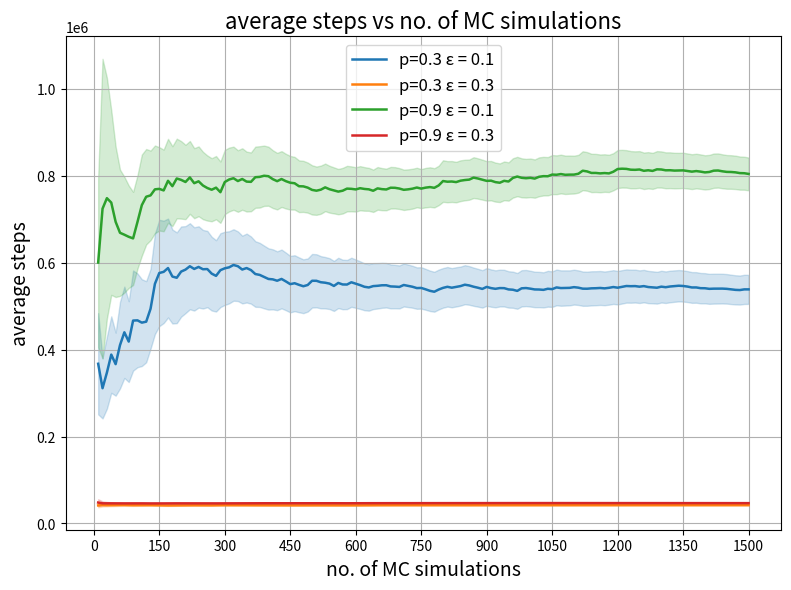
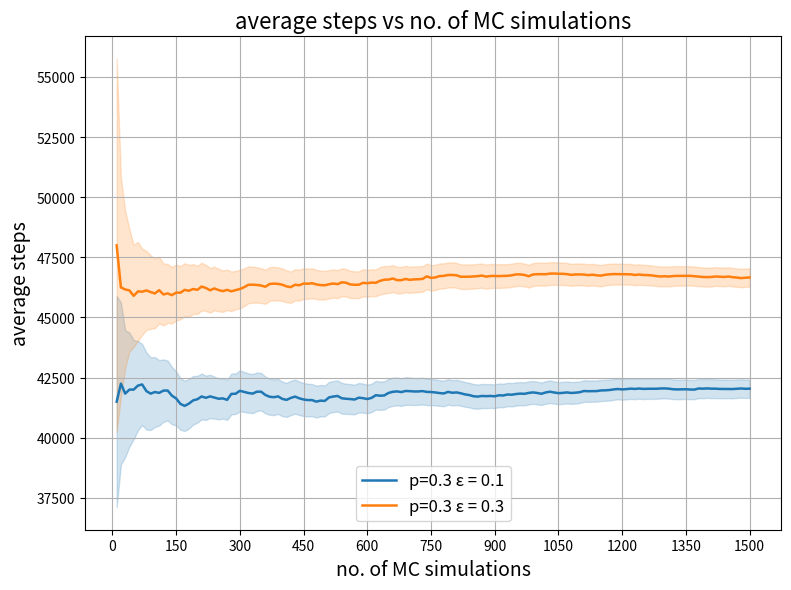

Recreate these plots in Python, in order.
import numpy as np
import matplotlib.pyplot as plt

def create_graph(x: list[int], y: list[list[int]], labels: list[str], title: str, xlabel: str, ylabel: str, path: str,
                 stdev_values: list[list[float]] = None, legend_loc: str = 'lower center', fontsize_title=20,
                 fontsize_labels=18, fontsize_legend=16, fontsize_sticks=12):
    plt.figure(figsize=(8, 6), dpi=150)
    for i, (series, label) in enumerate(zip(y, labels)):
        y_value = np.array(series, dtype=float)
        line, = plt.plot(x, y_value, label=label, linewidth=1.8, zorder=3)
        if stdev_values is not None:
            stdev = np.array(stdev_values[i], dtype=float)
            sample_sizes = np.array(x, dtype=float)
            ci95 = 1.96 * stdev / np.sqrt(sample_sizes)
            lower = np.maximum(y_value - ci95, 1)
            upper = y_value + ci95
            plt.fill_between(x, lower, upper, color=line.get_color(), alpha=0.2, zorder=1)
    plt.title(title, {'fontsize': fontsize_title})
    plt.xlabel(xlabel, {'fontsize': fontsize_labels})
    plt.ylabel(ylabel, {'fontsize': fontsize_labels})
    plt.xticks([i for i in range(0, 1501, 150)], fontsize=fontsize_sticks)
    plt.yticks(fontsize=fontsize_sticks)
    if legend_loc is not None:
        plt.legend(loc=legend_loc, fontsize=fontsize_legend)
    plt.tight_layout()
    plt.grid()
    plt.savefig(path, bbox_inches='tight', dpi=150)
    plt.close()

def create_graph_threshold():

    x = [0.05*x for x in range(2, 11)]

    Y_0_9 = [757395, 294045, 113505, 93475, 46800, 37575, 35145, 32940, 33535]
    Y_0_7 = [591815, 236645, 78095, 77035, 41665, 36275, 34285, 33300, 32590]
    Y_0_5 = [515575, 246600, 75690, 82150, 41715, 36685, 34325, 34260, 32955]
    Y_0_3 = [519240, 246400, 75130, 80370, 41585, 36960, 34565, 34075, 33575]

    labels = ["p=0.3", "p=0.5", "p=0.7", "p=0.9"]
    xlabel = "confidence threshold"
    ylabel = "time step"
    create_graph(x=x, y=[Y_0_3, Y_0_5, Y_0_7, Y_0_9],
                 labels=labels, title="average steps vs threshold", legend_loc="upper center", fontsize_title=16,
                 fontsize_labels=14, xlabel=xlabel, ylabel=ylabel, path="history_threshold.png", fontsize_legend=12,
                 fontsize_sticks=10)

def create_graph_simulations():

    X = [i for i in range(10, 1501, 10)]
    Y_0_3_0_1 = [367500, 311250, 347166.67, 388625, 366600, 410416.67, 439928.57, 418500, 466944.44, 467450, 462181.82, 464375,
         494192.31, 551500, 576466.67, 579062.5, 587823.53, 568277.78, 565473.68, 579675, 584214.29, 591977.27,
         585782.61, 590354.17, 585100, 585500, 574981.48, 569839.29, 582948.28, 587216.67, 589500, 594890.62, 592030.3,
         584411.76, 587828.57, 583152.78, 574067.57, 572065.79, 567282.05, 562737.5, 561804.88, 558607.14, 562732.56,
         557022.73, 550788.89, 552913.04, 549191.49, 545937.5, 548806.12, 558560, 558470.59, 555173.08, 554066.04,
         551990.74, 546645.45, 553580.36, 550061.4, 549905.17, 555101.69, 551841.67, 548557.38, 544693.55, 543158.73,
         546265.62, 546969.23, 548143.94, 548246.27, 545522.06, 545115.94, 544371.43, 548823.94, 546854.17, 544760.27,
         541709.46, 542066.67, 538907.89, 535389.61, 533294.87, 538348.1, 542181.25, 544691.36, 542579.27, 544530.12,
         546267.86, 549500, 547767.44, 544844.83, 542522.73, 539797.75, 544433.33, 541670.33, 540027.17, 541715.05,
         541558.51, 538642.11, 537937.5, 535226.8, 541158.16, 541813.13, 540375, 538579.21, 538401.96, 537626.21,
         540144.23, 539280.95, 543212.26, 541752.34, 541981.48, 542229.36, 543868.18, 542675.68, 540370.54, 540238.94,
         541118.42, 541391.3, 541978.45, 541072.65, 542305.08, 544109.24, 542604.17, 544561.98, 546491.8, 546060.98,
         546298.39, 544952, 546257.94, 544145.67, 543464.84, 542542.64, 545000, 543732.82, 545348.48, 546319.55,
         547130.6, 546537.04, 545183.82, 543145.99, 543192.03, 541507.19, 541332.14, 539971.63, 540397.89, 540482.52,
         540489.58, 539958.62, 538702.05, 537608.84, 537179.05, 538724.83, 538743.33]

    STD_Y_0_3_0_1 = [187930.99, 158727.46, 232118, 284034.55, 261881.81, 394006.25, 448757.13, 424512.68, 557898.69, 550760.95,
           534560.41, 521991.81, 533846.94, 697148.28, 764648.35, 760443.26, 757238.62, 740364.04, 734960.7, 749400.61,
           740339.04, 749851.78, 741584.99, 740160.26, 729566.56, 722727.93, 711616.76, 701711.73, 738491.06, 744257.95,
           745834.6, 751110.19, 742631.77, 733490.13, 757050.24, 748896.49, 740723.94, 734072.75, 727838.51, 719959.58,
           714268.93, 708046.51, 716221.09, 709941.45, 703473, 704945.49, 698265.43, 692395.96, 690371, 703933.36,
           704819.37, 698982.38, 695042.28, 694070.81, 689030.01, 699347.38, 694273.11, 695181.38, 700397.83, 695493.47,
           690581.46, 686031.52, 684562.53, 682777.08, 680439.99, 679164.05, 676579.11, 672129.51, 670305.2, 668479.77,
           673365.85, 669490.6, 665800.19, 662359.96, 665645.03, 661923.62, 658363.4, 654674.15, 657954.08, 657984.86,
           662097.63, 658675.75, 664941.13, 663642.5, 668616.98, 665605.2, 662369.78, 659129.94, 656072.15, 664872.77,
           661798.9, 658891.54, 659049.85, 660680.33, 657873.6, 657438.8, 654619.14, 666502.93, 667774.91, 665237.65,
           662396.23, 662653.87, 662177.16, 678616.73, 676139.07, 682590.15, 679963.91, 679070.92, 677790.96, 679137.72,
           676731.83, 674186.58, 673501.54, 677567.89, 677892.23, 678613.06, 677119.41, 680451.83, 683410.23, 681049.84,
           682131.4, 682158.93, 681011.27, 679556.46, 677228.99, 676844.19, 674680.09, 672547.03, 670790.99, 672242.21,
           670509.65, 673879.85, 673758.62, 674039.57, 672951.54, 670791.82, 668881.27, 667612.73, 665818.2, 664108.04,
           662076.17, 661894.26, 663218.43, 662744.4, 660753.09, 659075.73, 657105.8, 656170.04, 661721.83, 660454.14]

    Y_0_3_0_3 = [41500, 42250, 41833.33, 42000, 42000, 42166.67, 42214.29, 41937.5, 41833.33, 41900, 41863.64, 41958.33,
         41961.54, 41750, 41633.33, 41406.25, 41323.53, 41416.67, 41552.63, 41600, 41714.29, 41659.09, 41717.39,
         41666.67, 41620, 41634.62, 41574.07, 41821.43, 41827.59, 41950, 41903.23, 41859.38, 41833.33, 41911.76,
         41914.29, 41777.78, 41702.7, 41684.21, 41717.95, 41612.5, 41573.17, 41654.76, 41709.3, 41636.36, 41588.89,
         41565.22, 41563.83, 41500, 41540.82, 41530, 41676.47, 41711.54, 41735.85, 41638.89, 41618.18, 41607.14,
         41587.72, 41663.79, 41644.07, 41608.33, 41655.74, 41766.13, 41746.03, 41757.81, 41861.54, 41909.09, 41925.37,
         41897.06, 41942.03, 41935.71, 41922.54, 41923.61, 41938.36, 41905.41, 41900, 41881.58, 41857.14, 41839.74,
         41905.06, 41868.75, 41882.72, 41847.56, 41801.2, 41773.81, 41723.53, 41709.3, 41735.63, 41727.27, 41735.96,
         41722.22, 41763.74, 41755.43, 41795.7, 41787.23, 41815.79, 41833.33, 41824.74, 41862.24, 41883.84, 41860,
         41826.73, 41882.35, 41912.62, 41879.81, 41852.38, 41863.21, 41883.18, 41861.11, 41871.56, 41890.91, 41941.44,
         41933.04, 41938.05, 41938.6, 41965.22, 41969.83, 41982.91, 42008.47, 42025.21, 42008.33, 42020.66, 42040.98,
         42028.46, 42044.35, 42028, 42035.71, 42035.43, 42035.16, 42046.51, 42050, 42038.17, 42015.15, 42007.52,
         42011.19, 42014.81, 42003.68, 42000, 42047.1, 42039.57, 42050, 42039.01, 42038.73, 42027.97, 42027.78,
         42031.03, 42023.97, 42037.41, 42047.3, 42033.56, 42040]

    STD_Y_0_3_0_3 = [7090.68, 7690.56, 7367.61, 7662.76, 7423.07, 7328.07, 7204.86, 7312.8, 7322.81, 7412.11, 7290.16, 7255.71,
           7246.92, 7195.25, 7011.42, 6940.26, 6955.99, 7056.73, 7096.08, 7013.27, 7065.27, 6963.52, 6961.1, 6901.38,
           6904.08, 6899.8, 6980.06, 7263.86, 7319.07, 7536.81, 7488.31, 7452.81, 7512.06, 7537, 7449.43, 7419.43,
           7357.92, 7385.38, 7355.98, 7320.95, 7335.87, 7469.1, 7505.81, 7458.59, 7437.78, 7427.65, 7377.37, 7391.53,
           7377.03, 7342.82, 7461.97, 7536.26, 7612.18, 7580.68, 7515.6, 7519.04, 7492.01, 7528.81, 7485.73, 7441.81,
           7430.88, 7561.39, 7557.87, 7593.7, 7641.58, 7672.6, 7685.55, 7670.77, 7718.53, 7682.18, 7659.98, 7634.82,
           7665.17, 7629.21, 7613.63, 7588.68, 7563.71, 7569.53, 7602.94, 7590.19, 7610.24, 7581.54, 7556.16, 7576.15,
           7565.97, 7528.55, 7576.17, 7543.92, 7528.94, 7552.6, 7563.02, 7561.14, 7585.27, 7611.26, 7612.37, 7622.71,
           7613.62, 7658.87, 7635.64, 7615.67, 7595.1, 7640.47, 7657.14, 7633.95, 7608.27, 7623.4, 7626.72, 7605.25,
           7595.85, 7587.34, 7613.95, 7597.44, 7593.86, 7587.11, 7585.23, 7581.82, 7610.02, 7599.49, 7588.52, 7567.32,
           7575.62, 7616.63, 7612.14, 7617.39, 7631.11, 7640.84, 7665.35, 7646.07, 7640.45, 7636.96, 7620.09, 7600.21,
           7583.99, 7563.76, 7556.05, 7547.49, 7546.79, 7561.3, 7553.16, 7558.04, 7547.48, 7535.35, 7518.06, 7515.51,
           7506.32, 7496.59, 7490.54, 7493.37, 7501.44, 7503.95]

    Y_0_9_0_1 = [600500, 724500, 748666.67, 738500, 694200, 669000, 664571.43, 659750, 656055.56, 693800, 732681.82, 752000,
         755115.38, 769000, 770066.67, 766531.25, 788676.47, 776277.78, 793973.68, 790825, 785952.38, 796454.55,
         783173.91, 787500, 777840, 772057.69, 768111.11, 772892.86, 762431.03, 785816.67, 791645.16, 794593.75,
         788106.06, 792779.41, 786828.57, 786250, 796945.95, 797657.89, 800294.87, 799225, 792439.02, 787833.33,
         792697.67, 787784.09, 784233.33, 783021.74, 776159.57, 775854.17, 772948.98, 767720, 765882.35, 768211.54,
         773547.17, 769240.74, 766563.64, 763785.71, 765833.33, 770663.79, 770169.49, 768825, 771590.16, 769919.35,
         769007.94, 765695.31, 771223.08, 769477.27, 768716.42, 772742.65, 772528.99, 770828.57, 767929.58, 768965.28,
         770541.1, 773182.43, 770713.33, 772901.32, 774201.3, 772493.59, 778000, 788081.25, 786580.25, 787018.29,
         785692.77, 788904.76, 790417.65, 791366.28, 796000, 793920.45, 791280.9, 788505.56, 788939.56, 785619.57,
         784204.3, 788595.74, 787010.53, 795255.21, 798484.54, 795561.22, 794616.16, 795505, 793747.52, 797897.06,
         799354.37, 799139.42, 803000, 802542.45, 804182.24, 802476.85, 802862.39, 802913.64, 804882.88, 811852.68,
         810252.21, 806732.46, 806747.83, 805715.52, 806487.18, 805673.73, 809470.59, 815779.17, 816512.4, 816081.97,
         814223.58, 813927.42, 814712, 811686.51, 812897.64, 811437.5, 815069.77, 814696.15, 812828.24, 813000,
         812157.89, 812291.04, 812655.56, 811242.65, 809737.23, 811039.86, 809762.59, 808007.14, 809000, 811968.31,
         812353.15, 810517.36, 809162.07, 808917.81, 808102.04, 806398.65, 806104.03, 804486.67]

    STD_Y_0_9_0_1 = [314796.67, 787074.7, 774093.39, 685460.92, 624339.13, 574311.53, 569181.17, 538360.09, 519285.65, 548004.24,
           622993.54, 613882.26, 599809.23, 608913.47, 599624.32, 606185.88, 643027.36, 629506.57, 645099.86, 643791.33,
           632663.39, 634350.73, 623830.9, 635135.31, 625616.59, 616718.88, 608669.05, 621874.28, 613825.32, 653448.21,
           660075.04, 663295.06, 656772.16, 665855.85, 657814.56, 655365.98, 690959.92, 702683.35, 699132.2, 693553.67,
           686985.66, 680609.6, 679860.08, 673893.45, 667413.17, 663757.05, 658484.63, 657343.3, 651596.85, 646661.38,
           640785.61, 644753.3, 643252.06, 639294.59, 634316.9, 629747.48, 639936.4, 644135.72, 640927.85, 637337.29,
           641179.14, 637432.18, 633091.82, 629203.82, 639020.64, 635396.23, 633119.6, 637741.45, 637699.3, 634793.76,
           631460.36, 630576.21, 633174.56, 631342.22, 628079.43, 638371.74, 644979.34, 642908.71, 650435.35, 690845.81,
           687732.63, 687812.48, 685066.26, 694047.6, 694548.88, 692255.49, 706499.32, 702918, 699922.49, 696730.58,
           697625.87, 694808.24, 692198.15, 696940.33, 693670.93, 715783.78, 720163.86, 717174.68, 715012.18, 717019.73,
           714881.63, 728622.12, 727839.33, 725028.49, 743299.97, 741721.46, 743514.78, 741442.84, 740129.52, 737375.3,
           739169, 764991.88, 762727.41, 760366.23, 758754.7, 755929.63, 754503.28, 752398.31, 752829.44, 772431.85,
           770472.49, 769496.51, 767286.62, 764671.36, 762672.02, 760533.34, 759706.99, 757130.82, 768388.81, 765860.65,
           763399.8, 763645.6, 761894.03, 760485.22, 761242.31, 758987.77, 756736.59, 756070.54, 754028.69, 752385.81,
           753282.99, 759686.11, 758530.38, 756476.16, 754257.92, 753362.73, 751540.06, 749504.48, 747589.08, 745675.03]


    Y_0_9_0_3 = [48000, 46250, 46166.67, 46125, 45900, 46083.33, 46071.43, 46125, 46055.56, 46000, 46136.36, 45958.33, 46000,
         45928.57, 46033.33, 46031.25, 46147.06, 46111.11, 46184.21, 46150, 46285.71, 46227.27, 46130.43, 46208.33,
         46140, 46096.15, 46148.15, 46089.29, 46137.93, 46183.33, 46258.06, 46359.38, 46363.64, 46352.94, 46328.57,
         46277.78, 46391.89, 46407.89, 46397.44, 46362.5, 46292.68, 46261.9, 46360.47, 46340.91, 46411.11, 46402.17,
         46425.53, 46375, 46346.94, 46340, 46382.35, 46413.46, 46386.79, 46462.96, 46445.45, 46375, 46359.65, 46362.07,
         46440.68, 46425, 46450.82, 46443.55, 46523.81, 46570.31, 46576.92, 46621.21, 46552.24, 46551.47, 46601.45,
         46564.29, 46584.51, 46590.28, 46602.74, 46709.46, 46646.67, 46664.47, 46720.78, 46730.77, 46765.82, 46768.75,
         46753.09, 46695.12, 46692.77, 46696.43, 46705.88, 46720.93, 46741.38, 46698.86, 46724.72, 46727.78, 46719.78,
         46728.26, 46731.18, 46755.32, 46789.47, 46791.67, 46768.04, 46714.29, 46787.88, 46800, 46801.98, 46799.02,
         46825.24, 46826.92, 46819.05, 46816.04, 46803.74, 46773.15, 46788.99, 46790.91, 46783.78, 46763.39, 46778.76,
         46754.39, 46739.13, 46775.86, 46794.87, 46805.08, 46802.52, 46804.17, 46797.52, 46795.08, 46768.29, 46786.29,
         46768, 46761.9, 46748.03, 46722.66, 46705.43, 46715.38, 46702.29, 46723.48, 46729.32, 46727.61, 46729.63,
         46731.62, 46715.33, 46702.9, 46683.45, 46678.57, 46684.4, 46704.23, 46692.31, 46684.03, 46703.45, 46674.66,
         46659.86, 46638.51, 46654.36, 46666.67]
    STD_Y_0_9_0_3 = [12516.66, 10371.39, 9161.7, 8203.15, 7672.51, 8135.07, 7656.24, 7504.22, 7400.82, 7351.22, 7408.74, 7197.57,
           7109.33, 7085.95, 7265.27, 7139.6, 7358.66, 7371.91, 7277.04, 7224.16, 7321.35, 7252.35, 7180.18, 7159.15,
           7141.74, 7088.14, 7029.96, 7005.57, 6928.82, 7060.4, 7038.81, 7000.6, 6937.93, 6929.41, 6877.4, 6863.62,
           6888.22, 6952.87, 6908.03, 6888.38, 6845.28, 6809.93, 6866.89, 6843.33, 6884.17, 6886.98, 6863.72, 6829.64,
           6807.46, 6767.27, 6758.6, 6819.46, 6827.02, 6863.94, 6858.69, 6838.44, 6814.29, 6812.81, 7013.86, 7006.63,
           7023.42, 7051.97, 7323.67, 7352.82, 7318.28, 7299.71, 7277.92, 7280.23, 7313.76, 7311.01, 7368.25, 7341.66,
           7321.24, 7390.38, 7370.73, 7355.95, 7403.03, 7409.14, 7455.97, 7523.2, 7496.24, 7497.97, 7497.22, 7505.07,
           7505.51, 7533.63, 7588.13, 7571.07, 7572.49, 7567.88, 7569.52, 7551.21, 7561.22, 7552, 7568.3, 7564, 7543.67,
           7534.06, 7666.95, 7679.13, 7699.79, 7741.77, 7744.62, 7723.5, 7692.59, 7699.45, 7690.14, 7670.18, 7708.62,
           7697.77, 7689.19, 7702.71, 7710.71, 7683.44, 7663.04, 7676.13, 7664.97, 7653.17, 7654.14, 7636.39, 7626.27,
           7640.87, 7623.62, 7618.76, 7607.92, 7587.91, 7569.97, 7553.64, 7551.12, 7571.81, 7554.43, 7560.93, 7548.32,
           7535.11, 7532.3, 7541.74, 7532.2, 7523.14, 7508.61, 7491.02, 7500.87, 7495.63, 7498.76, 7488.29, 7503.97,
           7491.39, 7496.31, 7489.08, 7488.38, 7580.27]

    labels = ["p=0.3 ε = 0.1", "p=0.3 ε = 0.3", "p=0.9 ε = 0.1", "p=0.9 ε = 0.3"]

    create_graph(x=X, y=[Y_0_3_0_1, Y_0_3_0_3, Y_0_9_0_1, Y_0_9_0_3],
                 stdev_values=[STD_Y_0_3_0_1, STD_Y_0_3_0_3, STD_Y_0_9_0_1, STD_Y_0_9_0_3],
                 labels=labels, title="average steps vs no. of MC simulations",
                 xlabel="no. of MC simulations", ylabel="average steps",
                 path="steps_vs_simulations.png", legend_loc="upper center", fontsize_title=16,
                 fontsize_labels=14, fontsize_legend=12,
                 fontsize_sticks=10)

    create_graph(x=X, y=[Y_0_3_0_3, Y_0_9_0_3],
                 stdev_values=[STD_Y_0_3_0_3, STD_Y_0_9_0_3],
                 labels=labels, title="average steps vs no. of MC simulations",
                 xlabel="no. of MC simulations", ylabel="average steps",
                 path="steps_vs_simulations_subplot.png", fontsize_title=16,
                 fontsize_labels=14, fontsize_legend=12,
                 fontsize_sticks=10)


def create_graph_simulations_different_nodes():

    X = [100, 200, 500, 1000, 2000, 5000]
    Y_0_3_0_1 = [8817, 34546, 164807.5, 552885, 1845030, 13027875]
    Y_0_5_0_1 = [8938.5, 33467, 170797.5, 546215, 2037460, 11895850]
    Y_0_7_0_1 = [9103, 36258, 182192.5, 544875, 1964890, 10945375]
    Y_0_9_0_1 = [7441, 31593, 254500, 790365, 2093380, 10093200]

    Y_0_3_0_2 = [5309, 12214, 34470, 79545, 164230, 464450]
    Y_0_5_0_2 = [5368.5, 12347, 35360, 77235, 164510, 600425]
    Y_0_7_0_2 = [5961.5, 13674, 36810, 78820, 166810, 504450]
    Y_0_9_0_2 = [9297.5, 26591, 65057.5, 114505, 210070, 595525]

    Y_0_3_0_3 = [3517.5, 7601, 19715, 42270, 91540, 255725]
    Y_0_5_0_3 = [3527.5, 7555, 19702.5, 41940, 90200, 255550]
    Y_0_7_0_3 = [3710, 7828, 19877.5, 41595, 90870, 257275]
    Y_0_9_0_3 = [5343, 12775, 25630, 46390, 95080, 260550]

    labels = ["p=0.3", "p=0.5", "p=0.7", "p=0.9"]
    xlabel = "number of nodes"
    ylabel = "average steps"
    create_graph(x=X, y=[Y_0_3_0_1, Y_0_5_0_1, Y_0_7_0_1, Y_0_9_0_1], labels=labels, title="ε = 0.1",
                 xlabel=xlabel, ylabel=ylabel, path="steps_vs_nodes_0_1.png")
    create_graph(x=X, y=[Y_0_3_0_2, Y_0_5_0_2, Y_0_7_0_2, Y_0_9_0_2], labels=labels, title="ε = 0.2",
                 xlabel=xlabel, ylabel=ylabel, path="steps_vs_nodes_0_2.png")
    create_graph(x=X, y=[Y_0_3_0_3, Y_0_5_0_3, Y_0_7_0_3, Y_0_9_0_3], labels=labels, title="ε = 0.3",
                 xlabel=xlabel, ylabel=ylabel, path="steps_vs_nodes_0_3.png")



def create_graph_simulations_different_nodes_v2():


    X = [100, 200, 300, 400, 500, 600, 700, 800, 1000, 1500, 2000, 2500, 5000]
    Y_0_3_0_1 = [8788.5, 32462, 68890.5, 111054, 158532.5, 228177, 286531, 367480, 540375, 1186807.5, 2017430, 3399412.5, 12542475]
    Y_0_4_0_1 = [8871, 34051, 69601.5, 115410,  169137.5, 210207, 282464, 385060, 563955, 1183140, 1959460, 3448037.5, 11614800]
    Y_0_5_0_1 = [9037, 34522, 72142.5, 119530,  172167.5, 223680, 302081.5, 352620, 536510, 1178647.5, 1964830, 3304100, 13502500]
    Y_0_6_0_1 = [9108.5, 36021, 73693.5, 114536,  169402.5, 240021, 293457.5, 371808, 577460, 1029592.5, 2024340, 3087350, 11958250]
    Y_0_7_0_1 = [9275, 37903, 80134.5, 124936,  185682.5, 239898, 313355, 403788, 557500, 1195402.5, 1705120, 3015787.5, 11075750]
    Y_0_8_0_1 = [9179.5, 38261, 86656.5, 149664,  211812.5, 283668, 344897, 435180, 609260, 1093702.5, 1882780, 2888450, 10522550]
    Y_0_85_0_1 = [8426.5, 37064, 86757, 158370,  239420, 312681, 376533.5, 481968, 675610, 1203997.5, 1909550, 2602275, 9783725]
    Y_0_9_0_1 = [7687.5, 30096, 83941.5, 154244,  260480, 366102, 474946.5, 584116, 795505, 1370490, 2220070, 2905637.5, 8403175]

    Y_0_3_0_2 = [5230, 12151, 19417.5, 27044, 34290, 43398, 50267, 58996, 75185, 118020, 163090, 207400, 468350]
    Y_0_4_0_2 = [5369.5, 12245, 19444.5, 26682, 34560, 42153, 51292.5, 59116, 77995, 118455, 164520, 212450, 483875]
    Y_0_5_0_2 = [5299.5, 12351, 19716, 26924, 35105, 42204, 50270.5, 58756, 76110, 119925, 180030, 220750, 581950]
    Y_0_6_0_2 = [5525, 12533, 19851, 27994, 35260, 43257, 51327.5, 59960, 80685, 120382.5, 170640, 221962.5, 470675]
    Y_0_7_0_2 = [6011, 13727, 21522, 29310, 36950, 45117, 54407.5, 62444, 80320, 131565, 171770, 216750, 696700]
    Y_0_8_0_2 = [6793.5, 16413, 25027.5, 33882, 42045, 50556, 58271.5, 67776, 83950, 133920, 185650, 224150, 473000]
    Y_0_85_0_2 = [7586.5, 19525, 29701.5, 39452, 48305, 56997, 66552.5, 75976, 95540, 136980, 190810, 232162.5, 532300]
    Y_0_9_0_2 = [9112, 26687, 40858.5, 53906, 63985, 75282, 87647, 96840, 114715, 163372.5, 209820, 256175, 545975]

    Y_0_3_0_3 = [3562.5, 7714, 11640, 15576, 19745, 23907, 28441, 32936, 41860, 66030, 90820, 117050, 253900]
    Y_0_4_0_3 = [3533.5, 7609, 11793, 15520, 19967.5, 23985, 28367.5, 32884, 42175, 65842.5, 90150, 116700, 251325]
    Y_0_5_0_3 = [3540, 7534, 11692.5, 15568, 19685, 23706, 28451.5, 32940, 42335, 65707.5, 91470, 116900, 252600]
    Y_0_6_0_3 = [3618.5, 7616, 11563.5, 15594, 19770, 23922, 28056, 32536, 42155, 65707.5, 89710, 117112.5, 256350]
    Y_0_7_0_3 = [3698.5, 7806, 11898, 15660, 20055, 24105, 28805, 32728, 41990, 65062.5, 91230, 116862.5, 255525]
    Y_0_8_0_3 = [4137.5, 8695, 12867, 16656, 20970, 25110, 29228.5, 33716, 42825, 66502.5, 91640, 117862.5, 255575]
    Y_0_85_0_3 = [4545, 9831, 13983, 18116, 22182.5, 26331, 30516.5, 35132, 43925, 67492.5, 93010, 118237.5, 255175]
    Y_0_9_0_3 = [5380, 12770, 17760, 21798, 26110, 29751, 33932.5, 38156, 46800, 69270, 94160, 119600, 256725]



    labels = ["p=0.3", "p=0.4", "p=0.5", "p=0.6", "p=0.7", "p=0.8", "p=0.85", "p=0.9"]
    xlabel = "number of nodes"
    ylabel = "average steps"
    create_graph(x=X, y=[Y_0_3_0_1, Y_0_4_0_1, Y_0_5_0_1, Y_0_6_0_1, Y_0_7_0_1, Y_0_8_0_1, Y_0_85_0_1, Y_0_9_0_1], labels=labels, title="ε = 0.1",
                 xlabel=xlabel, ylabel=ylabel, path="steps_vs_nodes_0_1.png", legend_loc="upper left")
    create_graph(x=X, y=[Y_0_3_0_2, Y_0_4_0_2, Y_0_5_0_2, Y_0_6_0_2, Y_0_7_0_2, Y_0_8_0_2, Y_0_85_0_2, Y_0_9_0_2], labels=labels, title="ε = 0.2",
                 xlabel=xlabel, ylabel=ylabel, path="steps_vs_nodes_0_2.png", legend_loc="upper left")
    create_graph(x=X, y=[Y_0_3_0_3, Y_0_4_0_3, Y_0_5_0_3, Y_0_6_0_3, Y_0_7_0_3, Y_0_8_0_3, Y_0_85_0_3, Y_0_9_0_3], labels=labels, title="ε = 0.3",
                 xlabel=xlabel, ylabel=ylabel, path="steps_vs_nodes_0_3.png", legend_loc="upper left")


def create_graph_simulations_different_nodes_clusters_v2():


    X = [100, 200, 300, 400, 500, 600, 700, 800, 1000, 1500, 2000, 2500, 5000]
    Y_0_3_0_1 = [5.85, 6.4, 7.185, 6.171, 5.669, 5.257, 5.009, 4.732, 4.539, 4.027, 3.756, 3.605, 3.212]
    Y_0_3_0_2 = [2.321, 2.31, 2.37, 2.182, 2.072, 2.043, 2.014, 2.016, 2.004, 1.995, 2.0, 1.998, 2.0]
    Y_0_3_0_3 = [1.438, 1.246, 1.286, 1.147, 1.049, 1.036, 1.027, 1.01, 1.004, 1.0, 1.0, 1.0, 1.0]

    Y_0_4_0_1 = [5.836, 6.364, 7.065, 6.098, 5.663, 5.317, 4.974, 4.815, 4.512, 4.016, 3.759, 3.542, 3.189]
    Y_0_4_0_2 = [2.308, 2.292, 2.351, 2.198, 2.083, 2.032, 2.013, 2.016, 1.999, 1.996, 1.999, 2.0, 2.0]
    Y_0_4_0_3 = [1.459, 1.292, 1.279, 1.131, 1.063, 1.029, 1.016, 1.015, 1.003, 1.0, 1.0, 1.0, 1.0]

    Y_0_5_0_1 = [5.974, 6.611, 7.26, 6.212, 5.663, 5.197, 5.015, 4.797, 4.488, 4.036, 3.797, 3.58, 3.196]
    Y_0_5_0_2 = [2.356, 2.334, 2.405, 2.179, 2.07, 2.03, 2.025, 2.016, 1.995, 1.999, 2.0, 2.0, 2.0]
    Y_0_5_0_3 = [1.413, 1.231, 1.278, 1.13, 1.075, 1.035, 1.019, 1.017, 1.0, 1.0, 1.0, 1.0, 1.0]

    Y_0_6_0_1 = [6.314, 6.834, 7.438, 6.373, 5.773, 5.332, 5.048, 4.877, 4.497, 4.057, 3.79, 3.608, 3.191]
    Y_0_6_0_2 = [2.43, 2.37, 2.406, 2.179, 2.086, 2.045, 2.014, 2.001, 2.004, 1.999, 1.999, 1.999, 2.0]
    Y_0_6_0_3 = [1.423, 1.269, 1.244, 1.136, 1.077, 1.041, 1.024, 1.012, 1.005, 1.0, 1.0, 1.0, 1.0]

    Y_0_7_0_1 = [6.947, 7.579, 7.942, 6.795, 5.984, 5.549, 5.166, 4.924, 4.691, 4.04, 3.752, 3.58, 3.176]
    Y_0_7_0_2 = [2.543, 2.415, 2.454, 2.188, 2.11, 2.047, 2.012, 2.008, 1.999, 1.995, 1.996, 2.0, 2.0]
    Y_0_7_0_3 = [1.453, 1.269, 1.293, 1.152, 1.093, 1.027, 1.023, 1.01, 1.002, 1.001, 1.0, 1.0, 1.0]

    Y_0_8_0_1 = [7.985, 9.349, 9.459, 7.643, 6.774, 6.052, 5.594, 5.272, 4.751, 4.108, 3.734, 3.579, 3.141]
    Y_0_8_0_2 = [2.875, 2.695, 2.656, 2.293, 2.139, 2.073, 2.033, 2.008, 1.992, 1.991, 1.995, 1.999, 2.0]
    Y_0_8_0_3 = [1.558, 1.398, 1.383, 1.18, 1.12, 1.066, 1.03, 1.017, 1.008, 1.003, 1.0, 1.0, 1.0]

    Y_0_85_0_1 = [9.101, 11.14, 10.776, 8.718, 7.548, 6.579, 6.06, 5.574, 5.012, 4.266, 3.799, 3.57, 3.111]
    Y_0_85_0_2 = [3.16, 3.042, 2.857, 2.408, 2.263, 2.133, 2.068, 2.034, 2.001, 1.988, 1.991, 1.995, 1.999]
    Y_0_85_0_3 = [1.685, 1.515, 1.451, 1.252, 1.141, 1.075, 1.037, 1.038, 1.01, 1.0, 1.0, 1.0, 1.0]

    Y_0_9_0_1 = [10.473, 14.15, 13.985, 11.168, 9.333, 8.018, 7.158, 6.59, 5.642, 4.555, 3.994, 3.709, 3.118]
    Y_0_9_0_2 = [3.727, 3.787, 3.384, 2.775, 2.466, 2.298, 2.16, 2.096, 2.04, 2.001, 1.995, 1.996, 1.997]
    Y_0_9_0_3 = [1.892, 1.735, 1.647, 1.344, 1.239, 1.128, 1.081, 1.052, 1.016, 1.001, 1.0, 1.0, 1.0]



    labels = ["p=0.3", "p=0.4", "p=0.5", "p=0.6", "p=0.7", "p=0.8", "p=0.85", "p=0.9"]
    xlabel = "number of nodes"
    ylabel = "average clusters"
    create_graph(x=X, y=[Y_0_3_0_1, Y_0_4_0_1, Y_0_5_0_1, Y_0_6_0_1, Y_0_7_0_1, Y_0_8_0_1, Y_0_85_0_1, Y_0_9_0_1], labels=labels, title="ε = 0.1",
                 xlabel=xlabel, ylabel=ylabel, path="steps_vs_nodes_clusters_0_1.png", legend_loc="upper center")
    create_graph(x=X, y=[Y_0_3_0_2, Y_0_4_0_2, Y_0_5_0_2, Y_0_6_0_2, Y_0_7_0_2, Y_0_8_0_2, Y_0_85_0_2, Y_0_9_0_2], labels=labels, title="ε = 0.2",
                 xlabel=xlabel, ylabel=ylabel, path="steps_vs_nodes_clusters_0_2.png", legend_loc="upper center")
    create_graph(x=X, y=[Y_0_3_0_3, Y_0_4_0_3, Y_0_5_0_3, Y_0_6_0_3, Y_0_7_0_3, Y_0_8_0_3, Y_0_85_0_3, Y_0_9_0_3], labels=labels, title="ε = 0.3",
                 xlabel=xlabel, ylabel=ylabel, path="steps_vs_nodes_clusters_0_3.png", legend_loc="upper center")




def create_graph_simulations_different_edges_v2():
    X = [500, 600, 700, 800, 900, 1000, 1100, 1200, 1300, 1400, 1500, 1600, 1700, 1800, 1900, 2000, 2100, 2200, 2300,
         2400, 2500, 2600, 2700, 2800, 2900, 3000, 3100, 3200, 3300, 3400, 3500, 3600, 3700, 3800, 3900, 4000, 4100,
         4200, 4300, 4400, 4500, 4600, 4700, 4800, 4900, 5000, 5100, 5200, 5300, 5400, 5500, 5600, 5700, 5800, 5900,
         6000, 6100, 6200, 6300, 6400, 6500, 6600, 6700, 6800, 6900, 7000]

    Y_0_3_0_1 = [2892, 3913.2, 5054.7, 6608, 8188.2, 10010, 12371.7, 14952, 18049.2, 22017.8, 26995.5, 32297.6, 39873.5,
                 50259.6, 62574.6, 82758, 133272.3, 209391.6, 281986.9, 418027.2, 527927.5, 649922, 767064.6, 824546.8,
                 861079.6, 883986, 806802.9, 882307.2, 824307, 856725.2, 764617, 803919.6, 767365.2, 794435.6, 752001.9,
                 711884, 690661.4, 678539.4, 640859.1, 673855.6, 635904, 590538.8, 611131.6, 571440, 590940, 540375,
                 542379.9, 575036.8, 476671.4, 496535.4, 483136.5, 471553.6, 465496.2, 450346.8, 417159.5, 372342,
                 349023.7, 380270.8, 382977, 363129.6, 362570, 340289.4, 331047, 313928.8, 314743.5, 303429]
    Y_0_3_0_2 = [8779, 13880.4, 22964.2, 38417.6, 70868.7, 144174, 266684, 346396.8, 366428.4, 355353.6, 331702.5,
                 325544, 324375.3, 331984.8, 334863.6, 381400, 421159.2, 463577.4, 487059.5, 506114.4, 500240, 476457.8,
                 422442, 393890, 348440.8, 324885, 240690.2, 207241.6, 224030.4, 147893.2, 144669, 122173.2, 123979.6,
                 110542, 117144.3, 96864, 91725.2, 85037.4, 84254.2, 81158, 81594, 77050, 76201.1, 76041.6, 75920.6,
                 75185, 74210.1, 73658, 74115.2, 73143, 73106, 71960, 71261.4, 72065, 71354.6, 70884, 71101.6, 70723.4,
                 70371, 70496, 70668, 69702.6, 70041.8, 69380.4, 69503.7, 69146]
    Y_0_3_0_3 = [24018.5, 53701.2, 114186.8, 139660, 127665.9, 114174, 100364, 92148, 85491.9, 79154.6, 75657, 72032,
                 68605.2, 66114, 63961.6, 62410, 60207, 58344, 56662.8, 55248, 54367.5, 53474.2, 52226.1, 51735.6,
                 51118.3, 50592, 50154.9, 49769.6, 49407.6, 48966.8, 48492.5, 48171.6, 48092.6, 47541.8, 47283.6, 46612,
                 46510.4, 46082.4, 45352.1, 44849.2, 44500.5, 44390, 43470.3, 43128, 42453.6, 41860, 41468.1, 40804.4,
                 40926.6, 40176, 40095, 39793.6, 39529.5, 39405.2, 39134.7, 39108, 38808.2, 38588.8, 38549.7, 38502.4,
                 38226.5, 38214, 37834.9, 37950.8, 37881, 37905]

    Y_0_5_0_1 = [2867, 3895.2, 5075.7, 6432.8, 8055.9, 9904, 12080.2, 14688, 17808.7, 22080.8, 26094, 31803.2, 38986.1,
                 48576.6, 62230.7, 84946, 119231.7, 181689.2, 281529.2, 405921.6, 528340, 671528, 790705.8, 847834.4,
                 854969.3, 864294, 812807.6, 884041.6, 878430.3, 853644.8, 816686.5, 839415.6, 801912.1, 749139.6,
                 664283.1, 702040, 646168.2, 659664.6, 670864.5, 653782.8, 610902, 631244.2, 557979.3, 604176, 553788.2,
                 536510, 529201.5, 544559.6, 484308.7, 491891.4, 470794.5, 487569.6, 449838.3, 454232.8, 428286.9,
                 384432, 382317.5, 385187.4, 387040.5, 387334.4, 336713, 338626.2, 333217.8, 322966, 310106.7, 294329]
    Y_0_5_0_2 = [8752, 14160, 22322.3, 36924, 68662.8, 141858, 268779.5, 355195.2, 367458, 343068.6, 341551.5, 309420.8,
                 309561.5, 319624.2, 360276.1, 379242, 417641.7, 441995.4, 473921.9, 513345.6, 500195, 479749.4,
                 483094.8, 406761.6, 342553.8, 283998, 244729.5, 223680, 191726.7, 161319.8, 140017.5, 129124.8,
                 113046.1, 116481.4, 106801.5, 104608, 93164.3, 87893.4, 86838.5, 82152.4, 78646.5, 78614, 79119.8,
                 76588.8, 75660.9, 76110, 74082.6, 74999.6, 73813.1, 72948.6, 74272, 73259.2, 72891.6, 72355, 72257.3,
                 71838, 71449.3, 71467.4, 71215.2, 70662.4, 71474, 70659.6, 69867.6, 70176, 70186.8, 70112]
    Y_0_5_0_3 = [24367, 55284, 113129.1, 140772.8, 129769.2, 115129, 102113, 92851.2, 86095.1, 80631.6, 76012.5,
                 71974.4, 68819.4, 66515.4, 63788.7, 61952, 59812.2, 57794, 56534, 55173.6, 53982.5, 53193.4, 52296.3,
                 51688, 50883.4, 50523, 50021.6, 49478.4, 49160.1, 48834.2, 48356, 48027.6, 47852.1, 47416.4, 46983.3,
                 46568, 46190.6, 45637.2, 45377.9, 45113.2, 44194.5, 43879.4, 43507.9, 42739.2, 42566.3, 42335, 41631.3,
                 41464.8, 41000.8, 40489.2, 40161, 40040, 39221.7, 39411, 39276.3, 38652, 38661.8, 38495.8, 38379.6,
                 37849.6, 37901.5, 37864.2, 37627.2, 37440.8, 37584.3, 37632]

    Y_0_7_0_1 = [2891.5, 3939, 5110, 6502.4, 8179.2, 9893, 12244.1, 14794.8, 17472, 21652.4, 25959, 31593.6, 36757.4,
                 45561.6, 57098.8, 74610, 102732, 146082.2, 218610.4, 307843.2, 445032.5, 574355.6, 715346.1, 737833.6,
                 890532, 820518, 880260.5, 859609.6, 868461, 839371.6, 843671.5, 803239.2, 838841.8, 770518.4, 734097,
                 727984, 695577.3, 652986.6, 639685.2, 648423.6, 639112.5, 636552.6, 602605.8, 605025.6, 608065.5,
                 557500, 572163.9, 518310, 508762.9, 491027.4, 491579, 485139.2, 466408.2, 521501.2, 438311, 447870,
                 405009.5, 421029.6, 384419.7, 412249.6, 376460.5, 371804.4, 358617.5, 327297.6, 327708.6, 306635]
    Y_0_7_0_2 = [8576, 13643.4, 21367.5, 35586.4, 62869.5, 126570, 247011.6, 346660.8, 359570.9, 353281.6, 333748.5,
                 319121.6, 303939.6, 313605, 323475, 353680, 361506.6, 397073.6, 452738.9, 461028, 435752.5, 427094.2,
                 404276.4, 374144.4, 337168.5, 257550, 244633.4, 259667.2, 174088.2, 173668.6, 152516, 123728.4, 112739,
                 107954.2, 102991.2, 94136, 95714.5, 92215.2, 90781.6, 86411.6, 81940.5, 80817.4, 80778.9, 79372.8,
                 79370.2, 80320, 78040.2, 77266.8, 76330.6, 76123.8, 75493, 75398.4, 75200.1, 75086.8, 74646.8, 73572,
                 73431.8, 73854.4, 73376.1, 73798.4, 73482.5, 72798, 72567.7, 72222.8, 72415.5, 72317]
    Y_0_7_0_3 = [22928, 51097.8, 109737.6, 144677.6, 134712.9, 118908, 105508.7, 94886.4, 87262.5, 81916.8, 76773,
                 73129.6, 69552.1, 67359.6, 65120.6, 62874, 60652.2, 59160.2, 57265.4, 56121.6, 54787.5, 54041, 53373.6,
                 52348.8, 51318.4, 51027, 50065, 49952, 49239.3, 48980.4, 48597.5, 48373.2, 47829.9, 47595, 47178.3,
                 46588, 45932.3, 45704.4, 45537, 44484, 44455.5, 43750.6, 43385.7, 42806.4, 42252.7, 41990, 41656.8,
                 41199.6, 40847.1, 40273.2, 39891.5, 39928, 39757.5, 39283.4, 39004.9, 39144, 38972.9, 38576.4, 38625.3,
                 38566.4, 38629.5, 38346, 38102.9, 38120.8, 38370.9, 37968]

    Y_0_9_0_1 = [2854.5, 3841.8, 4988.2, 6395.2, 7876.8, 9678, 11873.4, 14240.4, 16937.7, 20216, 24193.5, 28467.2,
                 34884, 40876.2, 48902.2, 57962, 72059.4, 88147.4, 106011.6, 138048, 175655, 222274, 301198.5, 361183.2,
                 441733.8, 524307, 658638.4, 730512, 795798.3, 858714.2, 906286.5, 877197.6, 902726, 906258.2, 926698.5,
                 977008, 941171.4, 919081.8, 894997.7, 876977.2, 867919.5, 842296.8, 781407.9, 843604.8, 824317.2,
                 795505, 774690, 791653.2, 781967.3, 773107.2, 788106, 682936.8, 724128, 704769.6, 665655.7, 669006,
                 671579.5, 605380.4, 649624.5, 624307.2, 621699, 639196.8, 614758.5, 615019.2, 572920.8, 573041]
    Y_0_9_0_2 = [8323, 13104, 20451.2, 30884.8, 49483.8, 79367, 151781.3, 257032.8, 370060.6, 412214.6, 417276, 386384,
                 365146.4, 349236, 349881.2, 360778, 349477.8, 373949.4, 382165.7, 416076, 381167.5, 389526.8, 357685.2,
                 369877.2, 348275.5, 311889, 308533.7, 259776, 242002.2, 198913.6, 186179, 169264.8, 154164.2, 159201,
                 142443.6, 139412, 137977.3, 130288.2, 129963.2, 126843.2, 120438, 128537.8, 121880.4, 122342.4,
                 116781.7, 114715, 115280.4, 113510.8, 113388.2, 113351.4, 112783, 111546.4, 109890.3, 109411.2,
                 109079.2, 109242, 107524.7, 107663, 107585.1, 107257.6, 106613, 106345.8, 106081.1, 105916.8, 104617.8,
                 104587]
    Y_0_9_0_3 = [21395.5, 42716.4, 86876.3, 141189.6, 157593.6, 144460, 127884.9, 112954.8, 100647.3, 93595.6, 86619,
                 81292.8, 77463.9, 74462.4, 71042.9, 68592, 66271.8, 64827.4, 62652, 61408.8, 60080, 59316.4, 57628.8,
                 56929.6, 55929.4, 55344, 54312, 53884.8, 53839.5, 53142, 52643.5, 52480.8, 51511.4, 51243, 51054.9,
                 50460, 50020, 49845.6, 49187.7, 49051.2, 48388.5, 48189.6, 47502.9, 47299.2, 47304.6, 46800, 46624.2,
                 46176, 46549.9, 45738, 45875.5, 45796.8, 45206.7, 45100.8, 45247.1, 45174, 45170.5, 45067.8, 44811.9,
                 45100.8, 44518.5, 44946, 44883.3, 44982, 44684.4, 44982]

    labels = ["p=0.3", "p=0.5","p=0.7", "p=0.9"]
    xlabel = "number of edges"
    ylabel = "average steps"
    create_graph(x=X, y=[Y_0_3_0_1, Y_0_5_0_1, Y_0_7_0_1, Y_0_9_0_1], labels=labels, title="ε = 0.1",
                 xlabel=xlabel, ylabel=ylabel, path="steps_vs_edges_0_1.png")
    create_graph(x=X, y=[Y_0_3_0_2, Y_0_5_0_2, Y_0_7_0_2, Y_0_9_0_2], labels=labels, title="ε = 0.2",
                 xlabel=xlabel, ylabel=ylabel, path="steps_vs_edges_0_2.png", legend_loc="upper right")
    create_graph(x=X, y=[Y_0_3_0_3, Y_0_5_0_3, Y_0_7_0_3, Y_0_9_0_3], labels=labels, title="ε = 0.3",
                 xlabel=xlabel, ylabel=ylabel, path="steps_vs_edges_0_3.png", legend_loc="upper right")


def create_graph_simulations_different_edges():
    X = [500, 1000, 2500, 5000, 7500, 10000]

    Y_0_3_0_1 = [2865, 10242, 586127.5, 552885, 250575, 172020]
    Y_0_5_0_1 = [2854.5, 9850, 537167.5, 546215, 276990, 189690]
    Y_0_7_0_1 = [2875, 9837, 460057.5, 544875, 276900, 192980]
    Y_0_9_0_1 = [2842, 9857, 167340, 790365, 529995, 385060]

    Y_0_3_0_2 = [8768.5, 147677, 532967.5, 79545, 67845, 62690]
    Y_0_5_0_2 = [8623, 139821, 508532.5, 77235, 69075, 63510]
    Y_0_7_0_2 = [8393.5, 128490, 441632.5, 78820, 71355, 65490]
    Y_0_9_0_2 = [8519, 80997, 402837.5, 114505, 103395, 99550]

    Y_0_3_0_3 = [24449, 113401, 54267.5, 42270, 38017.5, 40500]
    Y_0_5_0_3 = [23612, 113583, 53607.5, 41940, 38130, 40340]
    Y_0_7_0_3 = [23276, 119075, 54615, 41595, 38512.5, 40700]
    Y_0_9_0_3 = [21615.5, 146547, 59100, 46390, 44932.5, 47210]
    labels = ["p=0.3", "p=0.5", "p=0.7", "p=0.9"]
    xlabel = "number of edges"
    ylabel = "average steps"
    create_graph(x=X, y=[Y_0_3_0_1, Y_0_5_0_1, Y_0_7_0_1, Y_0_9_0_1], labels=labels,
                 title="ε = 0.1",
                 xlabel=xlabel, ylabel=ylabel, path="steps_vs_edges_0_1.png")
    create_graph(x=X, y=[Y_0_3_0_2, Y_0_5_0_2, Y_0_7_0_2, Y_0_9_0_2], labels=labels,
                 title="ε = 0.2",
                 xlabel=xlabel, ylabel=ylabel, path="steps_vs_edges_0_2.png")
    create_graph(x=X, y=[Y_0_3_0_3, Y_0_5_0_3, Y_0_7_0_3, Y_0_9_0_3], labels=labels,
                 title="ε = 0.3",
                 xlabel=xlabel, ylabel=ylabel, path="steps_vs_edges_0_3.png")


def create_graph_simulations_different_communities():
    X = [5, 7, 10, 15, 20, 24]

    Y_0_3_0_1 = [566465, 542085, 552885, 562105, 608855, 544125]
    Y_0_5_0_1 = [561220, 506775, 546215, 559595, 572580, 610690]
    Y_0_7_0_1 = [557720, 541685, 544875, 586000, 586820, 621630]
    Y_0_9_0_1 = [629055, 691620, 790365, 934335, 1052725, 1097200]

    Y_0_3_0_2 = [75050, 74975, 79545, 77770, 74935, 75475]
    Y_0_5_0_2 = [75630, 75285, 77235, 75585, 77020, 76470]
    Y_0_7_0_2 = [75060, 78430, 78820, 80975, 82330, 84905]
    Y_0_9_0_2 = [88030, 98130, 114505, 137700, 154685, 167525]

    Y_0_3_0_3 = [42035, 41950, 42270, 41510, 41840, 42070]
    Y_0_5_0_3 = [42245, 42235, 41940, 41490, 41910, 41630]
    Y_0_7_0_3 = [42175, 42015, 41595, 42080, 41735, 42375]
    Y_0_9_0_3 = [43495, 45060, 46390, 50680, 55210, 58655]
    labels = ["p=0.3", "p=0.5", "p=0.7", "p=0.9"]
    xlabel = "number of communities"
    ylabel = "average steps"
    create_graph(x=X, y=[Y_0_3_0_1, Y_0_5_0_1, Y_0_7_0_1, Y_0_9_0_1], labels=labels,
                 title="ε = 0.1",
                 xlabel=xlabel, ylabel=ylabel, path="steps_vs_communities_0_1.png")
    create_graph(x=X, y=[Y_0_3_0_2, Y_0_5_0_2, Y_0_7_0_2, Y_0_9_0_2], labels=labels,
                 title="ε = 0.2",
                 xlabel=xlabel, ylabel=ylabel, path="steps_vs_communities_0_2.png")
    create_graph(x=X, y=[Y_0_3_0_3, Y_0_5_0_3, Y_0_7_0_3, Y_0_9_0_3], labels=labels,
                 title="ε = 0.3",
                 xlabel=xlabel, ylabel=ylabel, path="steps_vs_communities_0_3.png")

def create_graph_simulations_different_communities_v2():
    X = [i for i in range(5, 41)]

    Y_0_3_0_1 = [527885, 549655, 545455, 526465, 520210, 540375, 530775, 582395, 590635, 553250, 572270, 542675, 518335, 520810, 535270, 539900, 542295, 527475, 539700, 547185, 568075, 589435, 534955, 548395, 534160, 556020, 567120, 541350, 552690, 544690, 581535, 538110, 567245, 527120, 554310, 557115]
    Y_0_5_0_1 = [562590, 556985, 605745, 526705, 541590, 536510, 557595, 555565, 536860, 549905, 568970, 536255, 539670, 549180, 562895, 527820, 530810, 604935, 558220, 564725, 576460, 557120, 586150, 552015, 552495, 543005, 583330, 562740, 580990, 522100, 603010, 562010, 547525, 587890, 561270, 603675]
    Y_0_7_0_1 = [495680, 546395, 552165, 544070, 562650, 557500, 584390, 580125, 581045, 595345, 574640, 622010, 595660, 591935, 626225, 589060, 588625, 621940, 661645, 656155, 659655, 667005, 648765, 607545, 654110, 621875, 617995, 645695, 652485, 653740, 639930, 697800, 666155, 734935, 677765, 680435]
    Y_0_75_0_1 = [576640, 537395, 527790, 586975, 548500, 572660, 565455, 583670, 628725, 603190, 598385, 653960, 620360, 599510, 631775, 652995, 663890, 653825, 657770, 723610, 665040, 665745, 681495, 709945, 705465, 705225, 725225, 722600, 722545, 692025, 695055, 730055, 727460, 737980, 789210, 742050]
    Y_0_8_0_1 = [552415, 536195, 594535, 566735, 573965, 609260, 638030, 623460, 649815, 643100, 668570, 691745, 656065, 695705, 699495, 721870, 704970, 737365, 749145, 765845, 768555, 745495, 784145, 824305, 754855, 813500, 808395, 850590, 826570, 868260, 886055, 828990, 818865, 905545, 859175, 833400]
    Y_0_85_0_1 = [596575, 577800, 617655, 626885, 669995, 675610, 680225, 719375, 692415, 769765, 714510, 780970, 800395, 738475, 829490, 854720, 873195, 858145, 884050, 876920, 912030, 932290, 911430, 981230, 944485, 946795, 979745, 1013665, 1005960, 1012350, 995720, 1018085, 986950, 1055315, 1038010, 1088090]
    Y_0_9_0_1 = [632930, 633650, 687140, 726150, 763405, 795505, 831130, 859215, 901675, 938520, 899320, 939595, 992705, 1036875, 989280, 1020975, 1097570, 1074540, 1096780, 1080410, 1092425, 1120355, 1136670, 1126340, 1155310, 1127200, 1170890, 1191985, 1114235, 1172525, 1117600, 1131485, 1127265, 1102815, 1153315, 1106020]

    Y_0_3_0_2 = [75470, 75730, 74680, 75605, 77155, 75185, 76020, 76300, 76810, 76110, 75775, 75030, 76750, 74210, 74705, 74525, 75235, 76600, 75765, 78475, 77070, 74635, 76515, 77010, 75425, 78025, 75470, 79260, 75185, 74980, 74470, 76040, 76740, 81895, 75515, 74685]
    Y_0_5_0_2 = [77495, 75390, 75915, 75860, 75330, 76110, 75575, 75930, 76870, 75715, 76030, 76450, 75955, 77450, 76485, 76355, 75720, 76460, 76380, 78310, 77525, 76865, 79575, 76775, 77005, 76970, 76415, 76825, 76355, 76800, 79485, 76815, 77425, 79975, 77185, 76630]
    Y_0_7_0_2 = [78020, 76580, 76880, 80765, 79575, 80320, 78465, 79495, 79395, 81615, 82640, 81595, 82140, 82315, 82445, 82285, 83440, 86180, 89490, 84355, 84510, 85460, 87135, 85760, 86215, 86275, 86540, 87915, 87180, 87865, 89395, 89150, 89615, 91025, 92445, 91060]
    Y_0_75_0_2 = [79075, 83695, 79095, 79345, 79700, 81815, 82345, 81880, 83010, 84075, 84370, 84810, 87725, 85870, 87610, 87080, 88605, 90320, 91145, 90315, 89600, 91775, 91480, 92595, 92010, 94230, 95035, 94665, 95510, 96210, 95410, 96475, 97390, 102610, 98090, 100605]
    Y_0_8_0_2 = [77550, 79650, 81820, 80790, 84065, 83950, 86780, 86190, 87900, 90540, 91260, 91585, 93040, 93690, 96050, 97770, 98450, 99120, 98900, 99840, 99600, 102095, 102905, 105885, 106020, 104755, 106240, 106665, 109590, 108165, 109375, 110740, 111365, 113360, 113025, 112540]
    Y_0_85_0_2 = [81160, 83025, 86470, 87260, 90110, 95540, 95575, 96300, 100080, 104900, 103125, 106255, 107755, 108700, 113840, 113480, 114800, 117445, 119720, 120800, 122005, 123630, 125520, 127265, 128210, 129270, 132810, 132950, 133460, 135490, 135080, 136475, 138020, 139560, 141870, 144275]
    Y_0_9_0_2 = [88645, 92285, 99985, 104785, 109675, 114715, 119340, 124220, 128525, 133740, 136980, 141345, 144265, 149600, 151605, 157740, 157585, 162235, 167265, 169085, 174195, 173430, 175730, 179325, 185830, 184100, 188000, 194115, 191830, 193690, 198515, 196070, 201745, 204175, 204610, 205860]

    Y_0_3_0_3 = [42160, 42325, 42035, 41475, 41970, 41860, 41695, 41840, 42135, 41770, 41740, 41835, 41595, 42060, 41980, 42030, 41540, 41790, 41610, 42195, 42320, 41915, 41710, 41970, 41845, 42535, 41865, 41695, 42245, 41575, 41395, 41700, 41860, 41295, 41365, 41355]
    Y_0_5_0_3 = [42555, 41690, 42245, 42295, 41840, 42335, 41895, 41755, 41310, 41630, 41725, 42150, 41450, 41470, 41705, 41825, 41260, 41460, 41360, 41560, 41350, 41775, 41220, 41360, 40835, 41055, 41345, 41015, 40920, 41375, 41360, 41395, 41285, 41380, 41450, 40660]
    Y_0_7_0_3 = [42070, 42165, 41970, 42165, 41780, 41990, 41750, 41875, 42010, 42465, 42220, 42290, 42000, 42185, 42225, 42045, 42260, 42055, 41910, 41800, 41990, 42075, 42420, 42095, 42070, 41935, 42250, 42065, 42255, 42080, 42240, 41730, 42090, 41700, 42150, 42500]
    Y_0_75_0_3 = [42020, 42390, 41880, 42315, 42730, 42305, 42450, 42515, 42425, 42445, 42675, 42510, 43050, 42620, 42670, 42405, 42690, 42485, 42945, 42700, 43255, 42995, 43010, 42910, 42775, 43230, 43240, 43440, 43130, 43300, 43185, 43440, 43375, 42980, 43765, 43635]
    Y_0_8_0_3 = [42365, 42150, 42720, 41990, 42415, 42825, 43140, 43225, 43565, 43275, 43490, 43680, 43815, 43620, 44020, 43765, 44000, 44445, 44110, 44355, 44750, 44495, 45110, 44625, 44705, 45055, 45305, 45340, 45470, 45225, 45035, 45360, 45730, 45520, 45770, 45900]
    Y_0_85_0_3 = [42740, 43120, 43700, 43260, 43315, 43925, 44365, 44475, 44725, 45120, 45670, 45385, 45860, 46270, 46560, 46975, 47320, 47160, 47975, 48020, 48000, 48550, 48650, 49095, 49390, 49560, 49710, 50165, 50380, 50795, 50590, 51465, 51110, 51665, 52090, 51975]
    Y_0_9_0_3 = [43640, 43805, 44960, 45095, 46155, 46800, 47690, 48470, 49530, 49845, 51365, 51830, 52600, 53460, 54900, 55990, 56255, 57100, 58015, 58845, 59155, 60345, 61165, 61690, 62605, 62760, 64015, 64575, 65420, 65760, 66485, 66760, 67480, 68130, 68815, 69215]




    labels = ["p=0.3", "p=0.5", "p=0.7", "p=0.75", "p=0.8", "p=0.85", "p=0.9"]
    xlabel = "number of communities"
    ylabel = "average steps"
    create_graph(x=X, y=[Y_0_3_0_1, Y_0_5_0_1, Y_0_7_0_1, Y_0_75_0_1, Y_0_8_0_1, Y_0_85_0_1,
                         Y_0_9_0_1], labels=labels,
                 title="ε = 0.1", legend_loc=None,
                 xlabel=xlabel, ylabel=ylabel, path="steps_vs_communities_0_1.png")
    create_graph(x=X, y=[Y_0_3_0_2, Y_0_5_0_2, Y_0_7_0_2, Y_0_75_0_2, Y_0_8_0_2, Y_0_85_0_2,
                         Y_0_9_0_2], labels=labels,
                 title="ε = 0.2", legend_loc=None,
                 xlabel=xlabel, ylabel=ylabel, path="steps_vs_communities_0_2.png")
    create_graph(x=X, y=[Y_0_3_0_3, Y_0_5_0_3, Y_0_7_0_3, Y_0_75_0_3, Y_0_8_0_3, Y_0_85_0_3,
                         Y_0_9_0_3], labels=labels,
                 title="ε = 0.3", legend_loc="upper left",
                 xlabel=xlabel, ylabel=ylabel, path="steps_vs_communities_0_3.png")

create_graph_simulations()
